Run: headless pygame with SDL's dummy video driver; simulated clock (each Clock.tick advances the game by its frame time, no real sleeping); random seed 0; keys injected as events and as key.get_pressed() state; mouse plan: one left click at the window centre at the start of phase 2, then a move to the lower-right quarter at the start of phase 3.
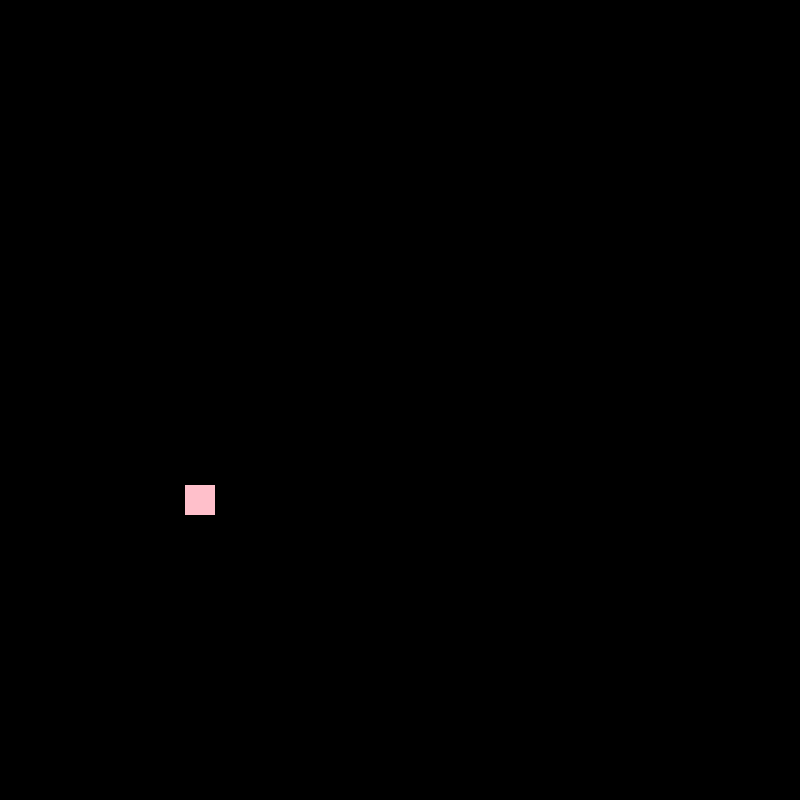
Frame 1 of 4 · flips 1–60 · no input
Frame 2 of 4 · flips 61–180 · clicked the window centre · tapped SPACE, RETURN · held RIGHT (→), D · screen unchanged from frame 1, image omitted
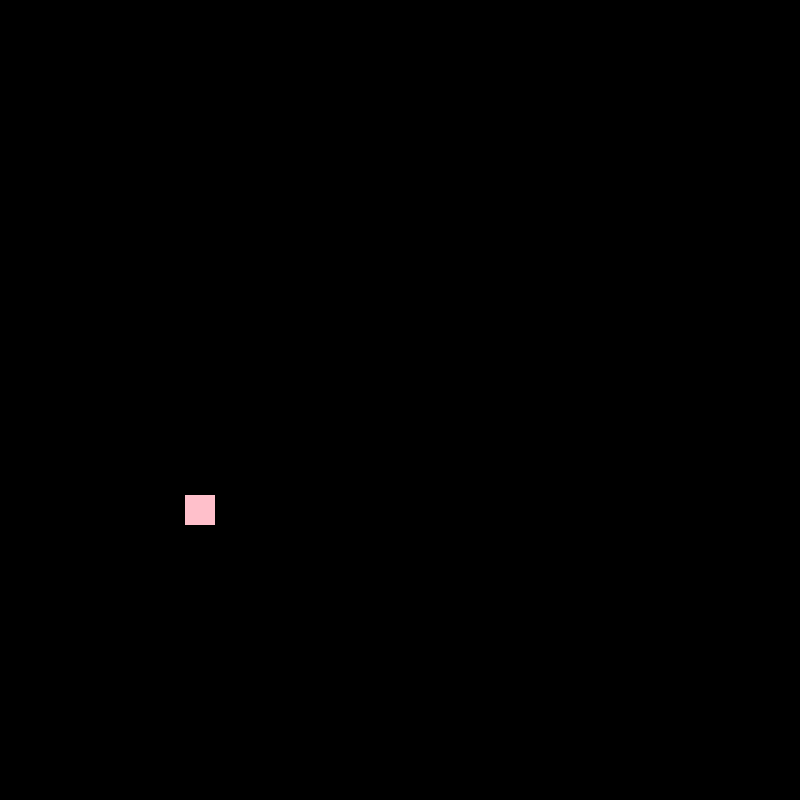
Frame 3 of 4 · flips 181–300 · moved the mouse to the lower-right quarter · held DOWN (↓), S
Frame 4 of 4 · flips 301–420 · held LEFT (←), A, UP (↑), W · screen same as frame 1, image omitted

The pygame program that drew these frames:

#!/usr/bin/env python3
# -*- coding: utf-8 -*-
"""
Created on Sat Dec 10 09:49:54 2022

@author: shurik
"""

import pygame

pygame.init()

screen = pygame.display.set_mode((800, 800))

width = 50
height = 50

class Bird():
    def __init__(self, x, y, width, height):
        self.rect = pygame.Rect(0, 0, width, height)
        self.rect.center = (x, y)
        self.init_x = x
        self.init_y = y
        self.radius = 150
        self.attached_to_mouse = False
    
    def draw(self):
        pygame.draw.rect(screen,(255,192,203),self.rect)

    def react_to_keyboard(self, key):
        if key == pygame.K_UP:
            self.rect = self.rect.move(0, -10)
        if key == pygame.K_DOWN:
            self.rect = self.rect.move(0,10)
    def react_to_mouse(self, buttons):
        if buttons[0] == True:
            if self.rect.collidepoint(pygame.mouse.get_pos()):
                self.attached_to_mouse = True
                
    def detach_from_mouse(self):
        if self.attached_to_mouse == True:
            self.attached_to_mouse = False
            
    def update(self):
        if self.attached_to_mouse == True:
            x, y = pygame.mouse.get_pos()
            if (x - self.init_x)**2 + (y - self.init_y)**2 < self.radius**2:
                self.rect.center = (x, y)

bird = Bird(200,500,30,30)

isRunning = True
while isRunning:
    screen.fill((0,0,0))
    for event in pygame.event.get():
        if event.type == pygame.QUIT:
            isRunning = False
        if event.type == pygame.KEYDOWN:
            bird.react_to_keyboard(event.key)
        if event.type == pygame.MOUSEBUTTONDOWN:
            bird.react_to_mouse(pygame.mouse.get_pressed())
        if event.type == pygame.MOUSEBUTTONUP:
            bird.detach_from_mouse()
    bird.update()
    bird.draw()
    
    pygame.display.update()

pygame.quit()
